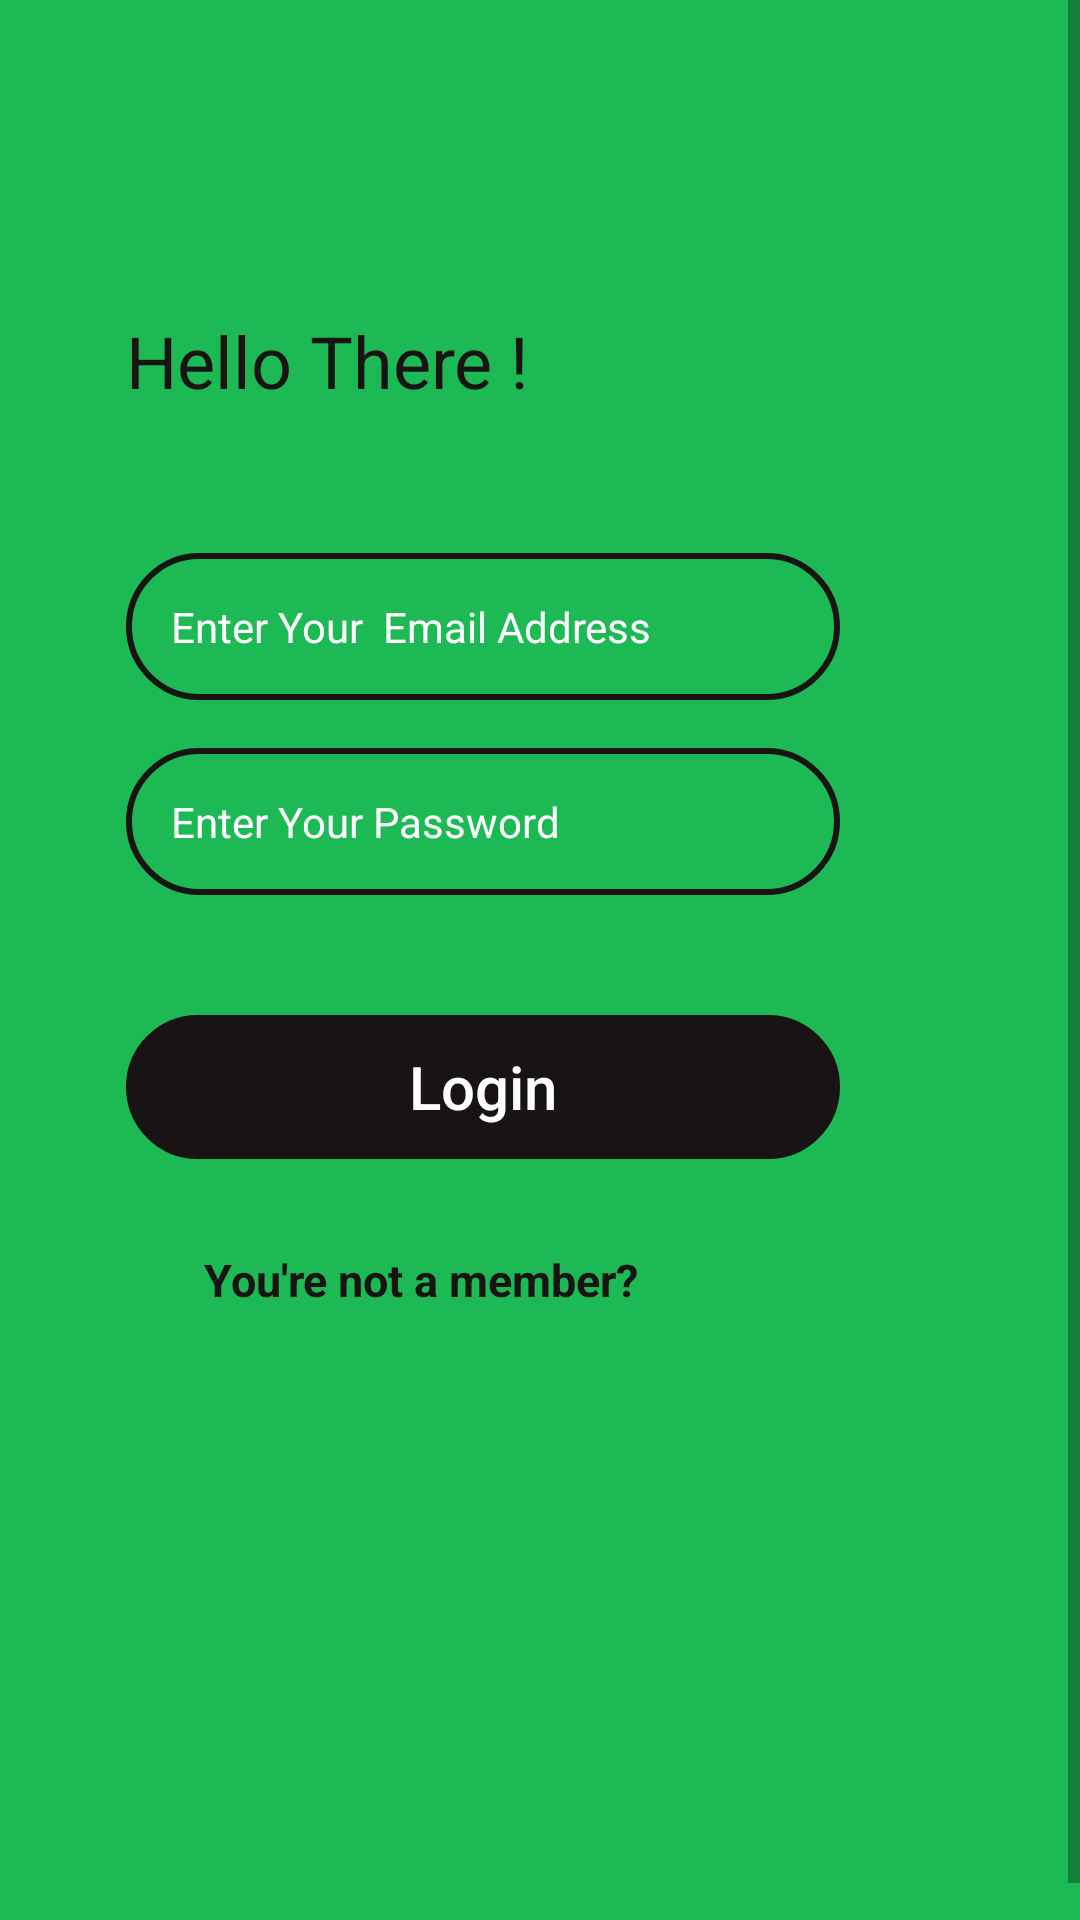

The Android layout XML behind this screen, and the referenced resources:
<!-- AndroidManifest.xml: application theme Theme.Rinder -->
<!-- res/layout/activity_log_in.xml -->
<?xml version="1.0" encoding="utf-8"?>
<ScrollView xmlns:android="http://schemas.android.com/apk/res/android"
    xmlns:app="http://schemas.android.com/apk/res-auto"
    xmlns:tools="http://schemas.android.com/tools"
    android:layout_width="match_parent"
    android:layout_height="match_parent"
    android:background="@color/bc"
    tools:context=".Log_in">
  <androidx.constraintlayout.widget.ConstraintLayout
      android:layout_width="match_parent"
      android:layout_height="match_parent">


      <TextView
          android:id="@+id/hellothere"
          android:layout_width="wrap_content"
          android:layout_height="wrap_content"
          android:layout_marginStart="42dp"
          android:layout_marginLeft="42dp"
          android:layout_marginTop="104dp"

          android:text="Hello There !"
          android:textColor="@color/black2"
          android:textSize="24sp"
          app:layout_constraintStart_toStartOf="parent"
          app:layout_constraintTop_toTopOf="parent" />

      <EditText
          android:id="@+id/email"
          android:layout_width="0dp"
          android:layout_height="wrap_content"
          android:layout_marginTop="48dp"
          android:layout_marginEnd="80dp"
          android:layout_marginRight="80dp"
          android:background="@drawable/layout_details"
          android:ems="10"

          android:hint="Enter Your  Email Address "
          android:textColorHint="@color/white"
          android:inputType="textEmailAddress"
          android:padding="15dp"
          android:textSize="14sp"
          app:layout_constraintEnd_toEndOf="parent"
          app:layout_constraintHorizontal_bias="0.0"
          app:layout_constraintStart_toStartOf="@+id/hellothere"
          app:layout_constraintTop_toBottomOf="@+id/hellothere" />

      <EditText
          android:id="@+id/Password"
          android:layout_width="0dp"
          android:layout_height="wrap_content"
          android:layout_marginTop="16dp"
          android:background="@drawable/layout_details"
          android:ems="10"

          android:hint="Enter Your Password"
          android:textColorHint="@color/white"
          android:inputType="textPassword"
          android:padding="15dp"
          android:textSize="14sp"
          app:layout_constraintEnd_toEndOf="@+id/email"
          app:layout_constraintStart_toStartOf="@+id/email"
          app:layout_constraintTop_toBottomOf="@+id/email" />

      <Button
          android:id="@+id/login"
          android:layout_width="0dp"
          android:layout_height="wrap_content"
          android:layout_marginTop="40dp"
          android:background="@drawable/layout_details"
          android:text="Login"
          android:textAllCaps="false"
          android:textColor="@color/white"
          android:textSize="20sp"
          app:backgroundTint="@color/black2"
          app:layout_constraintEnd_toEndOf="@+id/Password"
          app:layout_constraintHorizontal_bias="1.0"
          app:layout_constraintStart_toStartOf="@+id/Password"
          app:layout_constraintTop_toBottomOf="@+id/Password" />

      <TextView
          android:id="@+id/notmember"
          android:layout_width="wrap_content"
          android:layout_height="wrap_content"
          android:layout_marginStart="68dp"
          android:layout_marginLeft="68dp"
          android:layout_marginTop="30dp"
          android:layout_marginBottom="216dp"
          android:text="You're not a member?"
          android:textColor="@color/black2"
          android:textSize="15sp"
          android:textStyle="bold"
          app:layout_constraintBottom_toBottomOf="parent"
          app:layout_constraintStart_toStartOf="parent"
          app:layout_constraintTop_toBottomOf="@+id/login"
          app:layout_constraintVertical_bias="0.0" />

      <TextView
          android:id="@+id/register"
          android:layout_width="70dp"
          android:layout_height="21dp"
          android:layout_marginStart="16dp"
          android:layout_marginLeft="16dp"
          android:layout_marginEnd="200dp"
          android:layout_marginRight="150dp"
          android:text="Register."
          android:textColor="#FF0844"
          android:textColorHint="@color/design_default_color_on_secondary"
          android:textStyle="bold"
          android:textSize="15sp"
          app:layout_constraintBottom_toBottomOf="@+id/notmember"
          app:layout_constraintEnd_toEndOf="parent"
          app:layout_constraintHorizontal_bias="0.0"
          app:layout_constraintStart_toEndOf="@+id/notmember"
          app:layout_constraintTop_toTopOf="@+id/notmember"
          app:layout_constraintVertical_bias="0.0" />






  </androidx.constraintlayout.widget.ConstraintLayout>



</ScrollView>
<!-- resources referenced by this layout -->
<resources>
  <color name="bc">#1DB954</color>
  <color name="black2">#191414</color>
  <color name="white">#FFFFFFFF</color>
  <!-- drawable layout_details (drawable-v24) -->
  <?xml version="1.0" encoding="utf-8"?>
  <shape xmlns:android="http://schemas.android.com/apk/res/android">
  
      <stroke android:width="2dp" android:color="#191414" />
      <corners android:radius="50dp"  />
  
  </shape>
  <style name="Theme.Rinder" parent="Theme.MaterialComponents.DayNight.DarkActionBar">
          
          <item name="colorPrimary">@color/purple_500</item>
          <item name="colorPrimaryVariant">@color/purple_700</item>
          <item name="colorOnPrimary">@color/white</item>
          
          <item name="colorSecondary">@color/teal_200</item>
          <item name="colorSecondaryVariant">@color/teal_700</item>
          <item name="colorOnSecondary">@color/black</item>
          
          <item name="android:statusBarColor" tools:targetApi="l">?attr/colorPrimaryVariant</item>
          
      </style>
  <color name="purple_500">#FF6200EE</color>
  <color name="purple_700">#FF3700B3</color>
  <color name="teal_200">#FF03DAC5</color>
  <color name="teal_700">#FF018786</color>
  <color name="black">#FF000000</color>
</resources>
